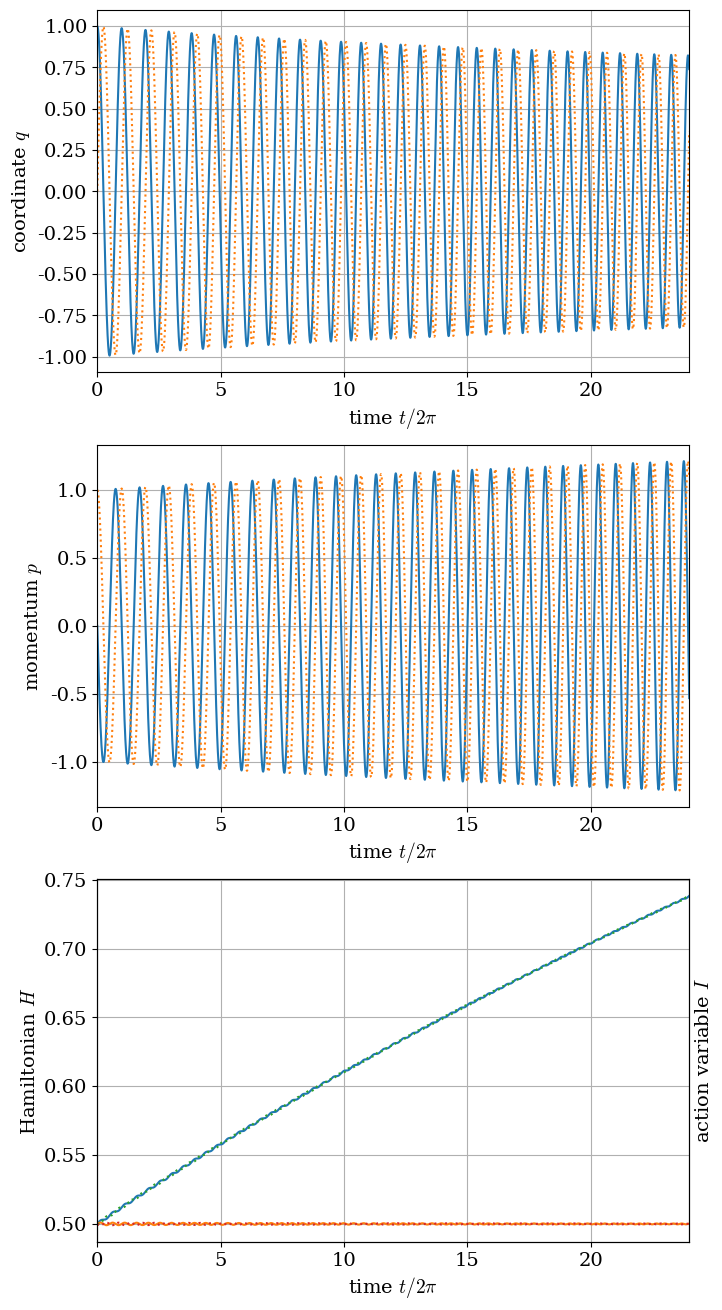

This figure's Python source: (Note: this script raises an exception after producing the figure.)
import numpy as np
from scipy.special import airy
import matplotlib.pyplot as plt
plt.rcParams["font.family"] = "DejaVu Serif"
plt.rcParams["mathtext.fontset"] = "cm"
plt.rcParams["font.size"] = 14

### パラメータ ###
e = 1./128.
end = 24.
##################

t = np.arange(0, end*2.*np.pi, 1./32.)
z = - 1. / np.cbrt(e**2) * ( 1. + e*t )

def coeff(q0, p0):
    ai, aip, bi, bip = airy(z[0])
    return [
        + (bip * q0 + bi * p0 / np.cbrt(e)) * np.pi,
        - (aip * q0 + ai * p0 / np.cbrt(e)) * np.pi,
    ]

def solution(q0, p0):
    a, b = coeff(q0, p0)
    ai, aip, bi, bip = airy(z)
    return [
        a * ai + b * bi,
        - np.cbrt(e) * (a * aip + b * bip)
    ]

def hamiltonian(q, p):
    return p*p*0.5 + (1. + e*t)*q*q*0.5

fig = plt.figure(figsize=(8, 14))
plt.subplots_adjust(left=0.13, right=0.87, bottom=0.07, top=0.95)
ax = [
    fig.add_subplot(311),
    fig.add_subplot(312),
    fig.add_subplot(313),
]

q, p = solution(1., 0.)
ax[0].plot( t/2./np.pi, q, ls="-", )
ax[1].plot( t/2./np.pi, p, ls="-", )
h = hamiltonian(q, p)
ax[2].plot( t/2./np.pi, h, ls="-")
ax[2].plot( t/2./np.pi, h/np.sqrt(1. + e*t), ls="-")

q, p = solution(0., 1.)
ax[0].plot( t/2./np.pi, q, ls=":", )
ax[1].plot( t/2./np.pi, p, ls=":", )
h = hamiltonian(q, p)
ax[2].plot( t/2./np.pi, h, ls=":")
ax[2].plot( t/2./np.pi, h/np.sqrt(1. + e*t), ls=":")

for a in ax:
    a.set_xlim([0, end])
    a.set_xlabel("time $t / 2 \pi$")
    a.grid()
ax[0].set_ylabel("coordinate $q$")
ax[1].set_ylabel("momentum $p$")
ax[2].set_ylabel("Hamiltonian $H$")
ax2 = ax[2].twinx()
ax2.set_ylabel("action variable $I$")
ax2.set_yticks([])


plt.savefig("./content/2021/06/12-adiabatic-invariant/exact.svg")
#plt.show()
plt.close()
